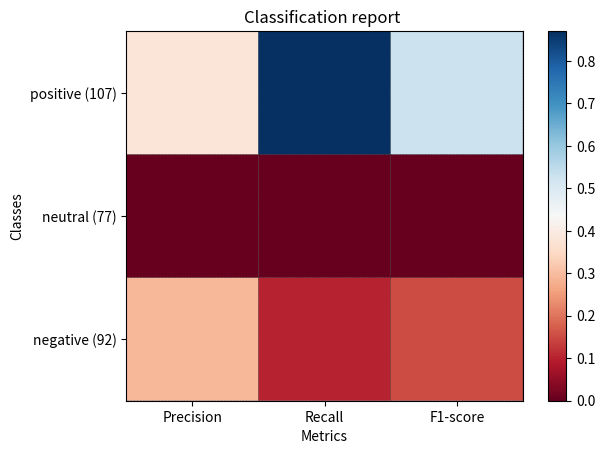

The script that saved this image: (Note: this script raises an exception after producing the figure.)
import matplotlib.pyplot as plt
import numpy

def show_values(pc, fmt="%.2f", **kw):
    '''
    Heatmap with text in each cell with matplotlib's pyplot
    Source: https://stackoverflow.com/a/25074150/395857
[redacted]
    '''
    #from itertools import izip
    #import gzip as izip
    pc.update_scalarmappable()
    ax = pc.axes
    for p, color, value in zip(pc.get_paths(), pc.get_facecolors(), pc.get_array()):
        x, y = p.vertices[:-2, :].mean(0)
        if numpy.all(color[:3] > 0.5):
            color = (0.0, 0.0, 0.0)
        else:
            color = (1.0, 1.0, 1.0)
        ax.text(x, y, fmt % value, ha="center", va="center", color=color, **kw)


def cm2inch(*tupl):
    '''
    Specify figure size in centimeter in matplotlib
    Source: https://stackoverflow.com/a/22787457/395857
[redacted]
    '''
    inch = 2.54
    if type(tupl[0]) == tuple:
        return tuple(i/inch for i in tupl[0])
    else:
        return tuple(i/inch for i in tupl)


def heatmap(AUC, title, xlabel, ylabel, xticklabels, yticklabels, figure_width=40, figure_height=20, correct_orientation=False, cmap='RdBu'):
    '''
    Inspired by:
    - https://stackoverflow.com/a/16124677/395857
    - https://stackoverflow.com/a/25074150/395857
    '''

    # Plot it out
    fig, ax = plt.subplots()
    #c = ax.pcolor(AUC, edgecolors='k', linestyle= 'dashed', linewidths=0.2, cmap='RdBu', vmin=0.0, vmax=1.0)
    c = ax.pcolor(AUC, edgecolors='k', linestyle= 'dashed', linewidths=0.2, cmap=cmap)

    # put the major ticks at the middle of each cell
    ax.set_yticks(numpy.arange(AUC.shape[0]) + 0.5, minor=False)
    ax.set_xticks(numpy.arange(AUC.shape[1]) + 0.5, minor=False)

    # set tick labels
    #ax.set_xticklabels(np.arange(1,AUC.shape[1]+1), minor=False)
    ax.set_xticklabels(xticklabels, minor=False)
    ax.set_yticklabels(yticklabels, minor=False)

    # set title and x/y labels
    plt.title(title)
    plt.xlabel(xlabel)
    plt.ylabel(ylabel)

    # Remove last blank column
    plt.xlim( (0, AUC.shape[1]) )

    # Turn off all the ticks
    ax = plt.gca()
    for t in ax.xaxis.get_major_ticks():
        t.tick1On = False
        t.tick2On = False
    for t in ax.yaxis.get_major_ticks():
        t.tick1On = False
        t.tick2On = False

    # Add color bar
    plt.colorbar(c)

    # Add text in each cell
    show_values(c)

    # Proper orientation (origin at the top left instead of bottom left)
    if correct_orientation:
        ax.invert_yaxis()
        ax.xaxis.tick_top()

    # resize
    fig = plt.gcf()
    #fig.set_size_inches(cm2inch(40, 20))
    #fig.set_size_inches(cm2inch(40*4, 20*4))
    fig.set_size_inches(cm2inch(figure_width, figure_height))



def plot_classification_report(classification_report, title='Classification report ', cmap='RdBu'):
    '''
    Plot scikit-learn classification report.
    Extension based on https://stackoverflow.com/a/31689645/395857
    '''
    lines = classification_report.split('\n')

    classes = []
    plotMat = []
    support = []
    class_names = []
    for line in lines[2 : (len(lines) - 2)]:
        t = line.strip().split()
        if len(t) < 2: continue
        classes.append(t[0])
        v = [float(x) for x in t[1: len(t) - 1]]
        support.append(int(t[-1]))
        class_names.append(t[0])
        print(v)
        plotMat.append(v)

    print('plotMat: {0}'.format(plotMat))
    print('support: {0}'.format(support))

    xlabel = 'Metrics'
    ylabel = 'Classes'
    xticklabels = ['Precision', 'Recall', 'F1-score']
    yticklabels = ['{0} ({1})'.format(class_names[idx], sup) for idx, sup  in enumerate(support)]
    figure_width = 25
    figure_height = len(class_names) + 7
    correct_orientation = False
    heatmap(numpy.array(plotMat), title, xlabel, ylabel, xticklabels, yticklabels, figure_width, figure_height, correct_orientation, cmap=cmap)




val=""""       precision    recall  f1-score   support

    negative       0.29      0.10      0.15        92
     neutral       0.00      0.00      0.00        77
    positive       0.38      0.87      0.53       107

    avg/total       0.25      0.37      0.26       276
 """



plot_classification_report(val)
#plot_classification_report(classification_report(Y_test, y1, target_names=target_names))
plt.savefig('test_plot_classif_report-1.png', dpi=200, format='png', bbox_inches='tight')

